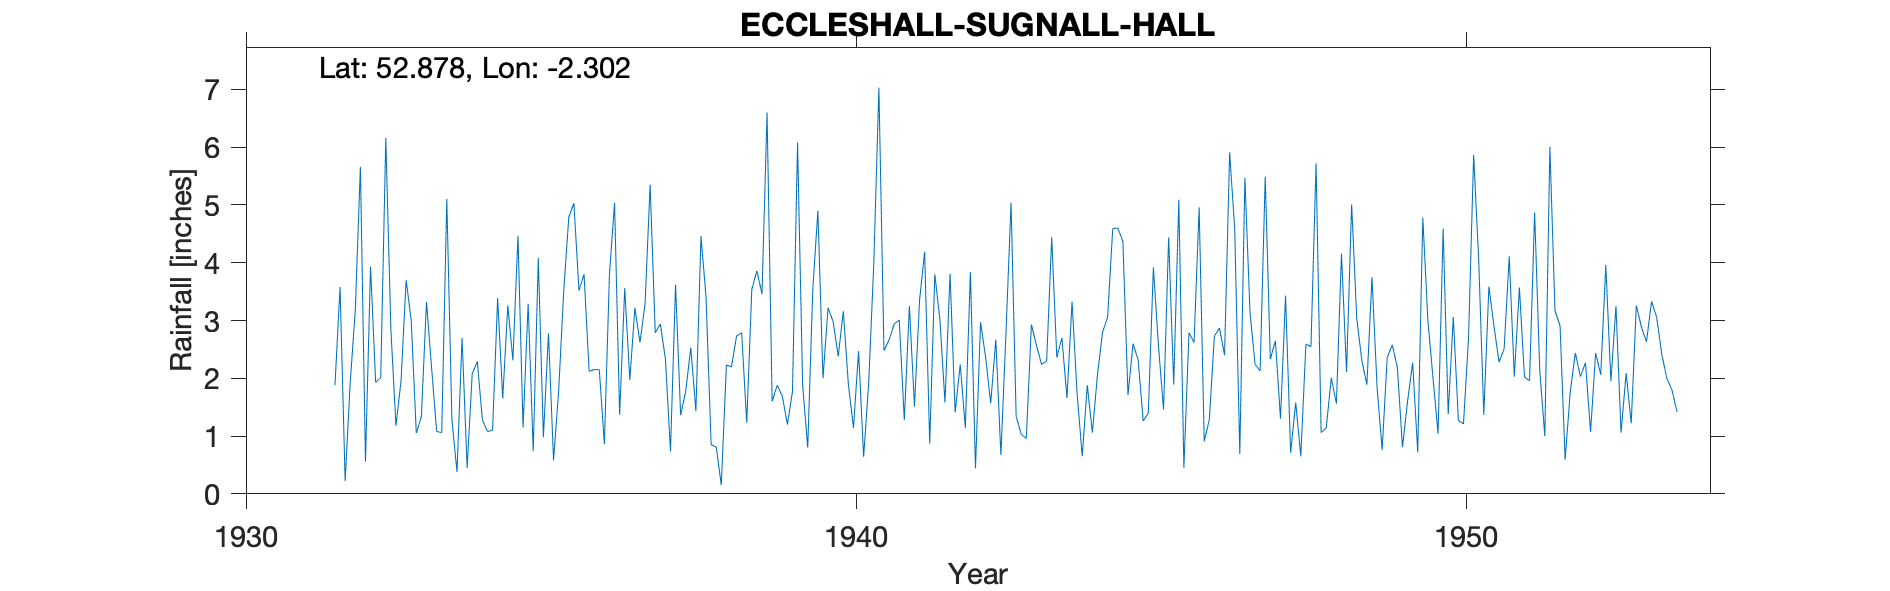

Data behind this chart, as committed beside it:
ECCLESHALL-SUGNALL-HALL, , , , , , , , , , , , , , , , , , , , , , , 
Grid ref, SJ798312, Long, -2.302, Lat, 52.88, Elevation, 450, ft., , , , , , , , , , , , , , , 
Station no, 2353/5, , , , , , , , , , , , , , , , , , , , , , 
, 1931, 1932, 1933, 1934, 1935, 1936, 1937, 1938, 1939, 1940, 1941, 1942, 1943, 1944, 1945, 1946, 1947, 1948, 1949, 1950, 1951, 1952, 1953
January, , 3.58, 1.96, 2.7, 1.15, 3.8, 3.29, 3.4, 6.6, 3.22, 2.66, 3.81, 5.04, 3.33, 2.6, 2.62, 2.24, 5.72, 1.85, 1.04, 2.28, 2.91, 1.06
February, , 0.22, 3.7, 0.45, 3.29, 2.12, 5.35, 0.85, 1.6, 2.98, 2.94, 1.41, 1.34, 1.73, 2.32, 4.96, 2.13, 1.06, 0.76, 4.59, 2.51, 0.59, 2.09
March, , 1.93, 3, 2.08, 0.74, 2.15, 2.79, 0.81, 1.88, 2.38, 3.01, 2.24, 1.03, 0.65, 1.26, 0.91, 5.49, 1.14, 2.36, 1.38, 4.11, 1.76, 1.22
April, , 3.18, 1.05, 2.29, 4.08, 2.15, 2.94, 0.15, 1.69, 3.16, 1.28, 1.14, 0.96, 1.88, 1.4, 1.28, 2.33, 2.01, 2.58, 3.06, 2.03, 2.44, 3.26
May, , 5.66, 1.34, 1.28, 0.98, 0.86, 2.34, 2.23, 1.2, 1.89, 3.25, 3.84, 2.93, 1.06, 3.92, 2.73, 2.65, 1.56, 2.18, 1.27, 3.57, 2.03, 2.89
June, , 0.56, 3.32, 1.08, 2.78, 3.81, 0.74, 2.2, 1.77, 1.14, 1.51, 0.44, 2.57, 2.06, 2.56, 2.87, 1.3, 4.16, 0.81, 1.21, 2.02, 2.27, 2.63
July, , 3.93, 2.19, 1.1, 0.58, 5.04, 3.62, 2.73, 6.08, 2.47, 3.35, 2.97, 2.24, 2.8, 1.46, 2.4, 3.43, 2.11, 1.6, 2.7, 1.96, 1.07, 3.33
August, , 1.93, 1.08, 3.39, 1.78, 1.37, 1.36, 2.79, 1.88, 0.64, 4.19, 2.36, 2.3, 3.06, 4.44, 5.91, 0.71, 5.01, 2.27, 5.87, 4.87, 2.44, 3.06
September, , 2.01, 1.06, 1.65, 3.51, 3.56, 1.78, 1.23, 0.8, 1.93, 0.87, 1.57, 4.44, 4.59, 1.89, 4.58, 1.58, 3.04, 0.72, 4.04, 2.15, 2.06, 2.42
October, , 6.16, 5.1, 3.26, 4.79, 1.97, 2.53, 3.54, 3.55, 3.99, 3.8, 2.67, 2.36, 4.6, 5.09, 0.69, 0.65, 2.31, 4.78, 1.37, 1, 3.96, 2
November, , 2.84, 1.29, 2.31, 5.03, 3.22, 1.43, 3.86, 4.9, 7.03, 3.02, 0.67, 2.7, 4.37, 0.45, 5.47, 2.59, 1.89, 3, 3.59, 6.01, 1.95, 1.8
December, 1.88, 1.18, 0.38, 4.47, 3.52, 2.62, 4.46, 3.46, 2, 2.48, 1.58, 2.78, 1.66, 1.71, 2.79, 3.15, 2.55, 3.75, 2.01, 2.9, 3.17, 3.25, 1.42
Total, , 33.18, 25.47, 26.06, 32.23, 32.67, 32.63, 27.25, 33.95, 33.31, 31.46, 25.9, 29.57, 31.84, 30.18, 37.57, 27.65, 33.76, 24.92, 33.02, 35.68, 26.73, 27.18
NGR is Sugnall Hall. Altitudes match, , , , , , , , , , , , , , , , , , , , , , , 
Jan 1941 estimated for snow; left in thi…, , , , , , , , , , , , , , , , , , , , , , , 
